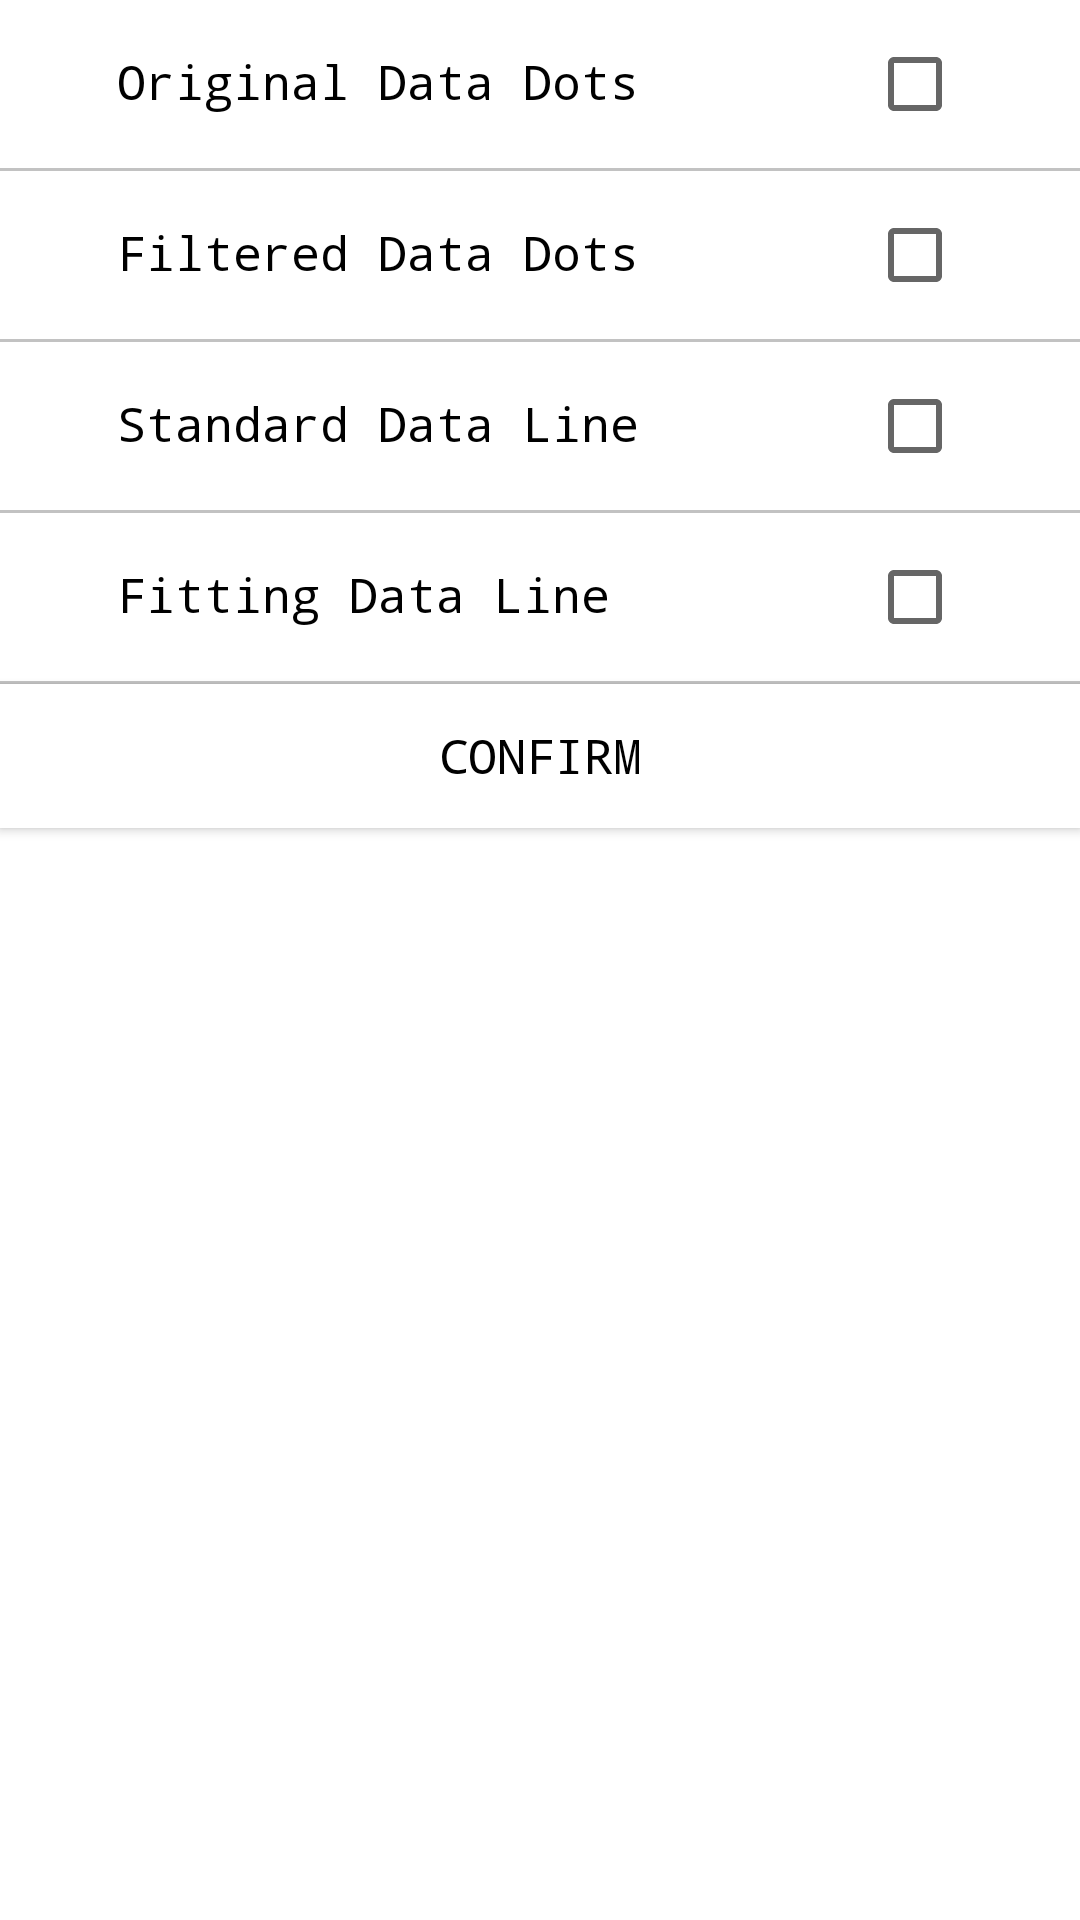

Android layout source for this screen:
<!-- AndroidManifest.xml: application theme Theme.AppCompat.Light.NoActionBar -->
<!-- res/layout/result_data_dialog_chartlinedisplayselection.xml -->
<?xml version="1.0" encoding="utf-8"?>
<LinearLayout xmlns:android="http://schemas.android.com/apk/res/android"
    android:layout_width="match_parent"
    android:layout_height="wrap_content"
    android:background="@color/colorWhite"
    android:orientation="vertical" >

    <LinearLayout
        android:layout_width="wrap_content"
        android:layout_height="wrap_content"
        android:layout_marginTop="12dp"
        android:layout_marginBottom="12dp"
        android:orientation="horizontal"
        android:layout_gravity="center">

        <TextView
            android:id="@+id/result_data_dialog_selection_original"
            android:layout_width="250dp"
            android:layout_height="wrap_content"
            android:background="@color/colorWhite"
            android:text="@string/OriginalDotsOnly"
            android:textSize="16sp"
            android:textColor="@color/colorBlack"
            android:typeface="monospace"/>

        <CheckBox
            android:id="@+id/result_data_dialog_selection_originalCheck"
            android:layout_width="wrap_content"
            android:layout_height="wrap_content" />

    </LinearLayout>



    <TextView
        android:layout_width="match_parent"
        android:layout_height="1dp"
        android:layout_gravity="center"
        android:background="@drawable/grayline" />

    <LinearLayout
        android:layout_width="wrap_content"
        android:layout_height="wrap_content"
        android:layout_marginTop="12dp"
        android:layout_marginBottom="12dp"
        android:orientation="horizontal"
        android:layout_gravity="center">

        <TextView
            android:id="@+id/result_data_dialog_selection_filtered"
            android:layout_width="250dp"
            android:layout_height="wrap_content"
            android:background="@color/colorWhite"
            android:text="@string/FilteredDotsOnly"
            android:textSize="16sp"
            android:textColor="@color/colorBlack"
            android:typeface="monospace"/>

        <CheckBox
            android:id="@+id/result_data_dialog_selection_filteredCheck"
            android:layout_width="wrap_content"
            android:layout_height="wrap_content" />

    </LinearLayout>


    <TextView
        android:layout_width="match_parent"
        android:layout_height="1dp"
        android:layout_gravity="center"
        android:background="@drawable/grayline" />

    <LinearLayout
        android:layout_width="wrap_content"
        android:layout_height="wrap_content"
        android:layout_marginTop="12dp"
        android:layout_marginBottom="12dp"
        android:orientation="horizontal"
        android:layout_gravity="center">

        <TextView
            android:id="@+id/result_data_dialog_selection_standard"
            android:layout_width="250dp"
            android:layout_height="wrap_content"
            android:background="@color/colorWhite"
            android:text="@string/StandardLineOnly"
            android:textSize="16sp"
            android:textColor="@color/colorBlack"
            android:typeface="monospace"/>

        <CheckBox
            android:id="@+id/result_data_dialog_selection_standardCheck"
            android:layout_width="wrap_content"
            android:layout_height="wrap_content" />

    </LinearLayout>


    <TextView
        android:layout_width="match_parent"
        android:layout_height="1dp"
        android:layout_gravity="center"
        android:background="@drawable/grayline" />

    <LinearLayout
        android:layout_width="wrap_content"
        android:layout_height="wrap_content"
        android:layout_marginTop="12dp"
        android:layout_marginBottom="12dp"
        android:orientation="horizontal"
        android:layout_gravity="center">

        <TextView
            android:id="@+id/result_data_dialog_selection_fitting"
            android:layout_width="250dp"
            android:layout_height="wrap_content"
            android:background="@color/colorWhite"
            android:text="@string/FittingLineOnly"
            android:textSize="16sp"
            android:textColor="@color/colorBlack"
            android:typeface="monospace"/>

        <CheckBox
            android:id="@+id/result_data_dialog_selection_fittingCheck"
            android:layout_width="wrap_content"
            android:layout_height="wrap_content" />

    </LinearLayout>

    <TextView
        android:layout_width="match_parent"
        android:layout_height="1dp"
        android:layout_gravity="center"
        android:background="@drawable/grayline" />

    <Button
        android:id="@+id/result_data_dialog_selection_confirm"
        android:layout_width="match_parent"
        android:layout_height="wrap_content"
        android:background="@color/colorWhite"
        android:textSize="16sp"
        android:typeface="monospace"
        android:text="@string/Confirm"
        android:textColor="@color/colorBlack"/>


</LinearLayout>
<!-- resources referenced by this layout -->
<resources>
  <color name="colorBlack">#000000</color>
  <color name="colorWhite">#FFFFFF</color>
  <!-- drawable grayline (drawable) -->
  <?xml version="1.0" encoding="utf-8"?>
  <shape xmlns:android="http://schemas.android.com/apk/res/android"
      android:shape="rectangle">
  
      <solid android:color="@color/colorMediumGray" />
  
      <size
          android:width="350dp"
          android:height="1dp" />
  
  
  
  </shape>
  <string name="Confirm">Confirm</string>
  <string name="FilteredDotsOnly">Filtered Data Dots</string>
  <string name="FittingLineOnly">Fitting Data Line</string>
  <string name="OriginalDotsOnly">Original Data Dots</string>
  <string name="StandardLineOnly">Standard Data Line</string>
  <color name="colorMediumGray">#C2C2C2</color>
</resources>
